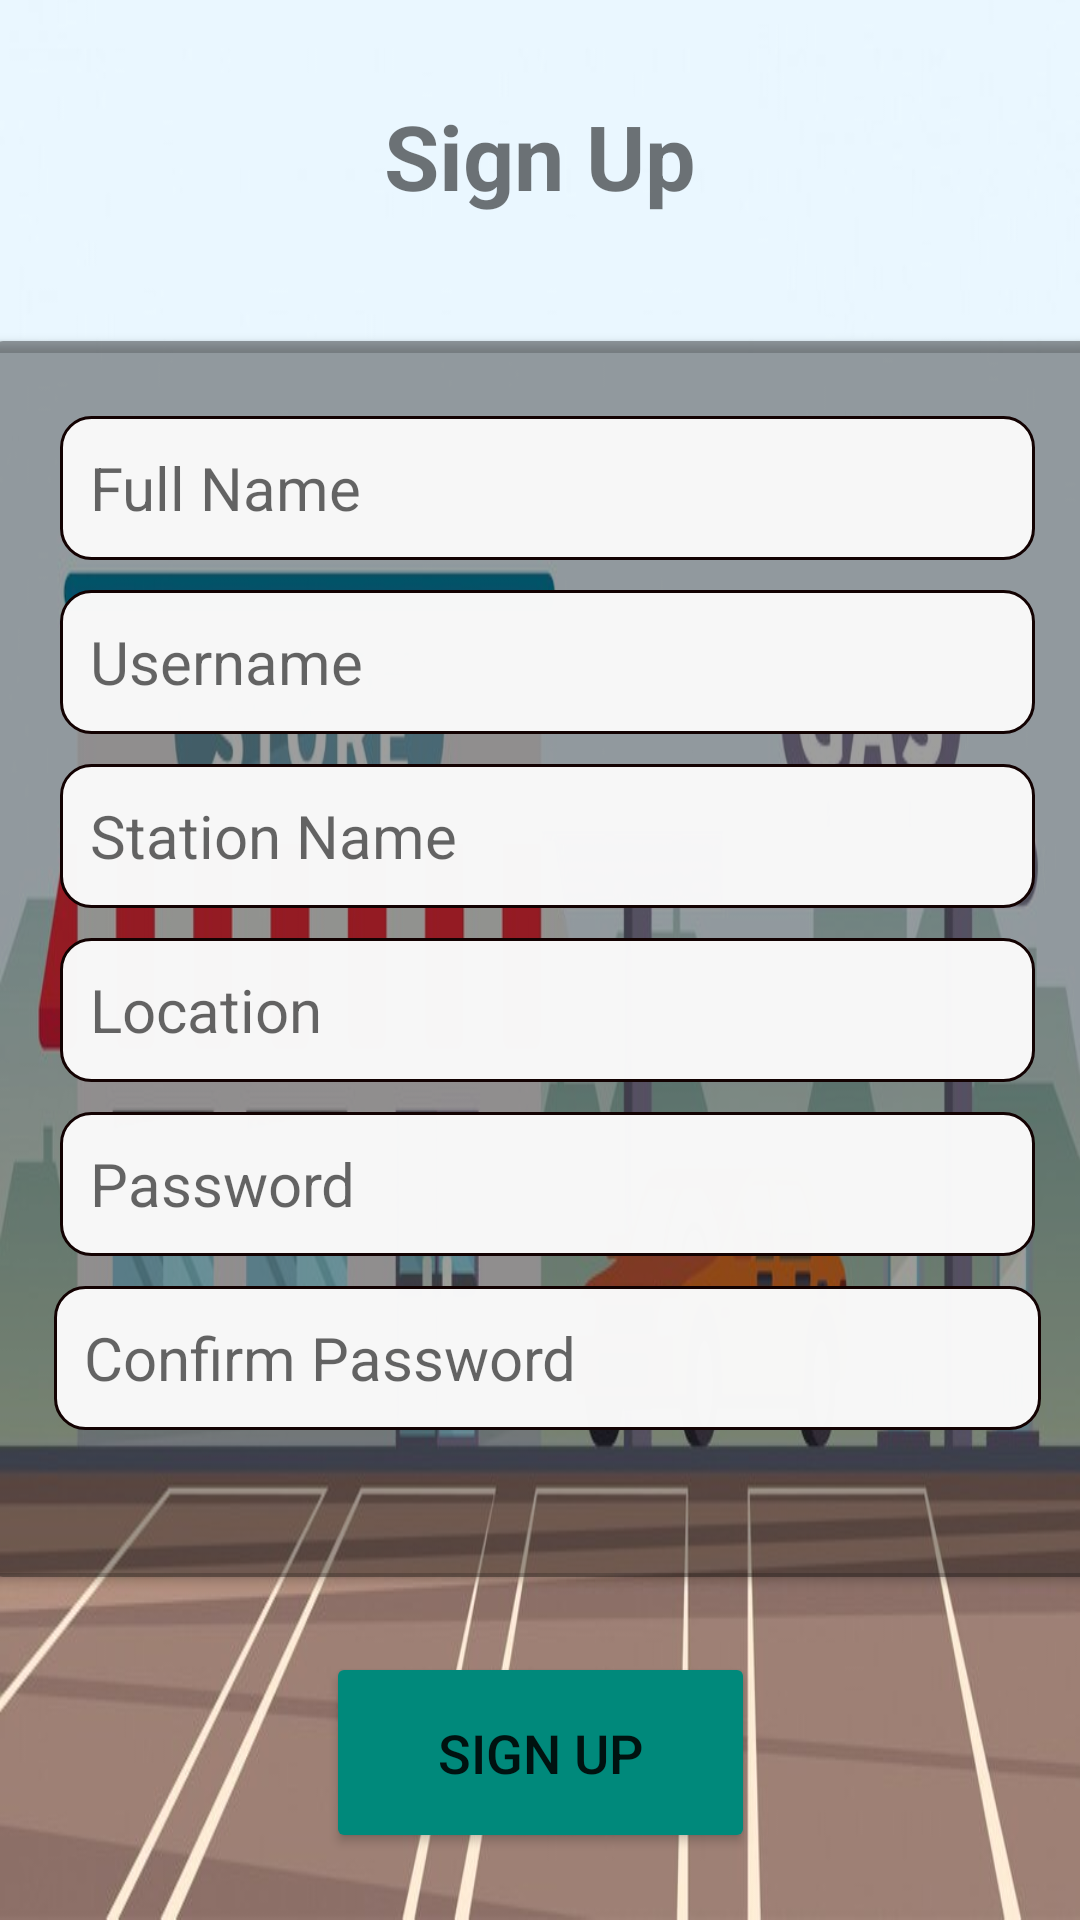

Produce the Android XML layout that renders to this screen, including the resource entries it uses.
<!-- AndroidManifest.xml: application theme Theme.FuelMe -->
<!-- res/layout/activity_registration.xml -->
<?xml version="1.0" encoding="utf-8"?>
<androidx.constraintlayout.widget.ConstraintLayout xmlns:android="http://schemas.android.com/apk/res/android"
    xmlns:app="http://schemas.android.com/apk/res-auto"
    xmlns:tools="http://schemas.android.com/tools"
    android:layout_width="match_parent"
    android:layout_height="match_parent"
    android:background="@drawable/bg"
    tools:context=".Registration">

    <LinearLayout
        android:id="@+id/linearLayout3"
        android:layout_width="399dp"
        android:layout_height="433dp"
        android:orientation="vertical"
        app:layout_constraintBottom_toBottomOf="parent"
        app:layout_constraintEnd_toEndOf="parent"
        app:layout_constraintStart_toStartOf="parent"
        app:layout_constraintTop_toTopOf="parent">

        <androidx.cardview.widget.CardView
            android:layout_width="match_parent"
            android:layout_height="412dp"
            android:layout_margin="10dp"
            app:cardBackgroundColor="@color/material_on_background_disabled"
            app:cardCornerRadius="10dp">

            <LinearLayout
                android:layout_width="363dp"
                android:layout_height="382dp"
                android:layout_margin="10dp"
                android:orientation="vertical">

                <EditText
                    android:id="@+id/edtTxt_fname"
                    android:layout_width="325dp"
                    android:layout_height="48dp"
                    android:layout_gravity="center"
                    android:layout_marginTop="15dp"
                    android:background="@drawable/rounded_corner"
                    android:ems="10"
                    android:hint="@string/FullName"
                    android:inputType="textPersonName"
                    android:paddingLeft="10dp"
                    android:paddingRight="10dp"
                    android:textSize="20sp" />

                <EditText
                    android:id="@+id/edtTxt_username"
                    android:layout_width="325dp"
                    android:layout_height="48dp"
                    android:layout_gravity="center"
                    android:layout_marginTop="10dp"
                    android:background="@drawable/rounded_corner"
                    android:ems="10"
                    android:hint="@string/Username"
                    android:inputType="textPersonName"
                    android:paddingLeft="10dp"
                    android:paddingRight="10dp"
                    android:textSize="20sp" />

                <EditText
                    android:id="@+id/edtTxt_stationName"
                    android:layout_width="325dp"
                    android:layout_height="48dp"
                    android:layout_gravity="center"
                    android:layout_marginTop="10dp"
                    android:background="@drawable/rounded_corner"
                    android:ems="10"
                    android:hint="@string/StationName"
                    android:inputType="textPersonName"
                    android:paddingLeft="10dp"
                    android:paddingRight="10dp"
                    android:textSize="20sp" />

                <EditText
                    android:id="@+id/edtTxt_location"
                    android:layout_width="325dp"
                    android:layout_height="48dp"
                    android:layout_gravity="center"
                    android:layout_marginTop="10dp"
                    android:background="@drawable/rounded_corner"
                    android:ems="10"
                    android:hint="@string/Location"
                    android:inputType="textPersonName"
                    android:paddingLeft="10dp"
                    android:paddingRight="10dp"
                    android:textSize="20sp" />

                <EditText
                    android:id="@+id/edtTxt_password"
                    android:layout_width="325dp"
                    android:layout_height="48dp"
                    android:layout_gravity="center"
                    android:layout_marginTop="10dp"
                    android:background="@drawable/rounded_corner"
                    android:ems="10"
                    android:hint="@string/Password"
                    android:inputType="textPassword"
                    android:paddingLeft="10dp"
                    android:paddingRight="10dp"
                    android:textSize="20sp" />

                <EditText
                    android:id="@+id/edtTxt_confirmPassword"
                    android:layout_width="329dp"
                    android:layout_height="48dp"
                    android:layout_gravity="center"
                    android:layout_marginTop="10dp"
                    android:layout_marginBottom="15dp"
                    android:background="@drawable/rounded_corner"
                    android:ems="10"
                    android:hint="@string/ConfirmPassword"
                    android:inputType="textPassword"
                    android:paddingLeft="10dp"
                    android:paddingRight="10dp"
                    android:textSize="20sp" />

            </LinearLayout>
        </androidx.cardview.widget.CardView>
    </LinearLayout>

    <Button
        android:id="@+id/btn_register"
        android:layout_width="143dp"
        android:layout_height="67dp"
        android:text="@string/Register"
        android:textSize="18sp"
        app:backgroundTint="#00897B"
        app:layout_constraintBottom_toBottomOf="parent"
        app:layout_constraintEnd_toEndOf="parent"
        app:layout_constraintStart_toStartOf="parent"
        app:layout_constraintTop_toBottomOf="@+id/linearLayout3"
        app:layout_constraintVertical_bias="0.387" />

    <RelativeLayout
        android:id="@+id/relativeLayout"
        android:layout_width="match_parent"
        android:layout_height="50dp"
        app:layout_constraintBottom_toBottomOf="parent"
        app:layout_constraintEnd_toEndOf="parent"
        app:layout_constraintHorizontal_bias="0.0"
        app:layout_constraintStart_toStartOf="parent"
        app:layout_constraintTop_toTopOf="parent">

    </RelativeLayout>

    <TextView
        android:id="@+id/txt_enter_queue"
        android:layout_width="wrap_content"
        android:layout_height="wrap_content"
        android:text="@string/Register"
        android:textSize="30sp"
        android:textStyle="bold"
        app:layout_constraintBottom_toTopOf="@+id/linearLayout3"
        app:layout_constraintEnd_toEndOf="parent"
        app:layout_constraintStart_toStartOf="parent"
        app:layout_constraintTop_toTopOf="parent" />

</androidx.constraintlayout.widget.ConstraintLayout>
<!-- resources referenced by this layout -->
<resources>
  <!-- drawable bg: jpg bitmap (drawable-v24, 58729 bytes) -->
  <!-- drawable rounded_corner (drawable-v24) -->
  <?xml version="1.0" encoding="utf-8"?>
  <shape xmlns:android="http://schemas.android.com/apk/res/android" >
      <stroke
      android:width="1dp"
      android:color="#130202" />
  
      <solid android:color="#FDF8F8F8" />
  
      <padding
          android:left="1dp"
          android:right="1dp"
          android:bottom="1dp"
          android:top="1dp" />
  
      <corners android:radius="10dp" />
  </shape>
  <string name="ConfirmPassword">Confirm Password</string>
  <string name="FullName">Full Name</string>
  <string name="Location">Location</string>
  <string name="Password">Password</string>
  <string name="Register">Sign Up</string>
  <string name="StationName">Station Name</string>
  <string name="Username">Username</string>
  <style name="Theme.FuelMe" parent="Theme.MaterialComponents.DayNight.DarkActionBar">
          
  
  
  
          <item name="colorPrimaryVariant">@color/notification_bar_color_2</item>
          <item name="colorOnPrimary">@color/white</item>
          
          <item name="colorSecondary">@color/main_color1</item>
          <item name="colorSecondaryVariant">@color/teal_700</item>
          <item name="colorOnSecondary">@color/black</item>
          
  
          <item name="android:statusBarColor" tools:targetApi="l">?attr/colorPrimaryVariant</item>
          
      </style>
  <color name="notification_bar_color_2">#4B4B5E</color>
  <color name="white">#FFFFFFFF</color>
  <color name="main_color1">#425A7D</color>
  <color name="teal_700">#FF018786</color>
  <color name="black">#FF000000</color>
</resources>
